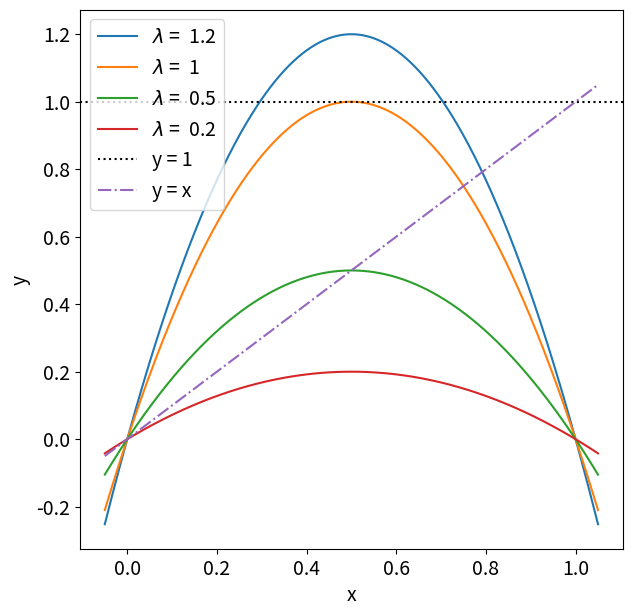

The script that saved this image:
import numpy as np
import matplotlib.pyplot as plt


def logistic(l, x):
    return 4 * l * x * (1 - x)


lambda_vals = [1.2, 1, 0.5, 0.2]
x = np.linspace(-0.05, 1.05, 1000)
fig, ax = plt.subplots(figsize=(7, 7))
for l in lambda_vals:
    ax.plot(x, logistic(l, x), label=f"$\lambda$ =  {l}")

# graph the line y = 1 with dotted line
ax.axhline(y=1, color="black", linestyle="dotted", label="y = 1")
# graph y = x
ax.plot(x, x, label="y = x", linestyle="dashdot")
ax.legend(fontsize=14)
ax.set_xlabel("x", fontsize=14)
ax.set_ylabel("y", fontsize=14)
# set x, y ticks size
ax.tick_params(axis="both", labelsize=14)
# plt.show()
plt.savefig("logistic.png")
